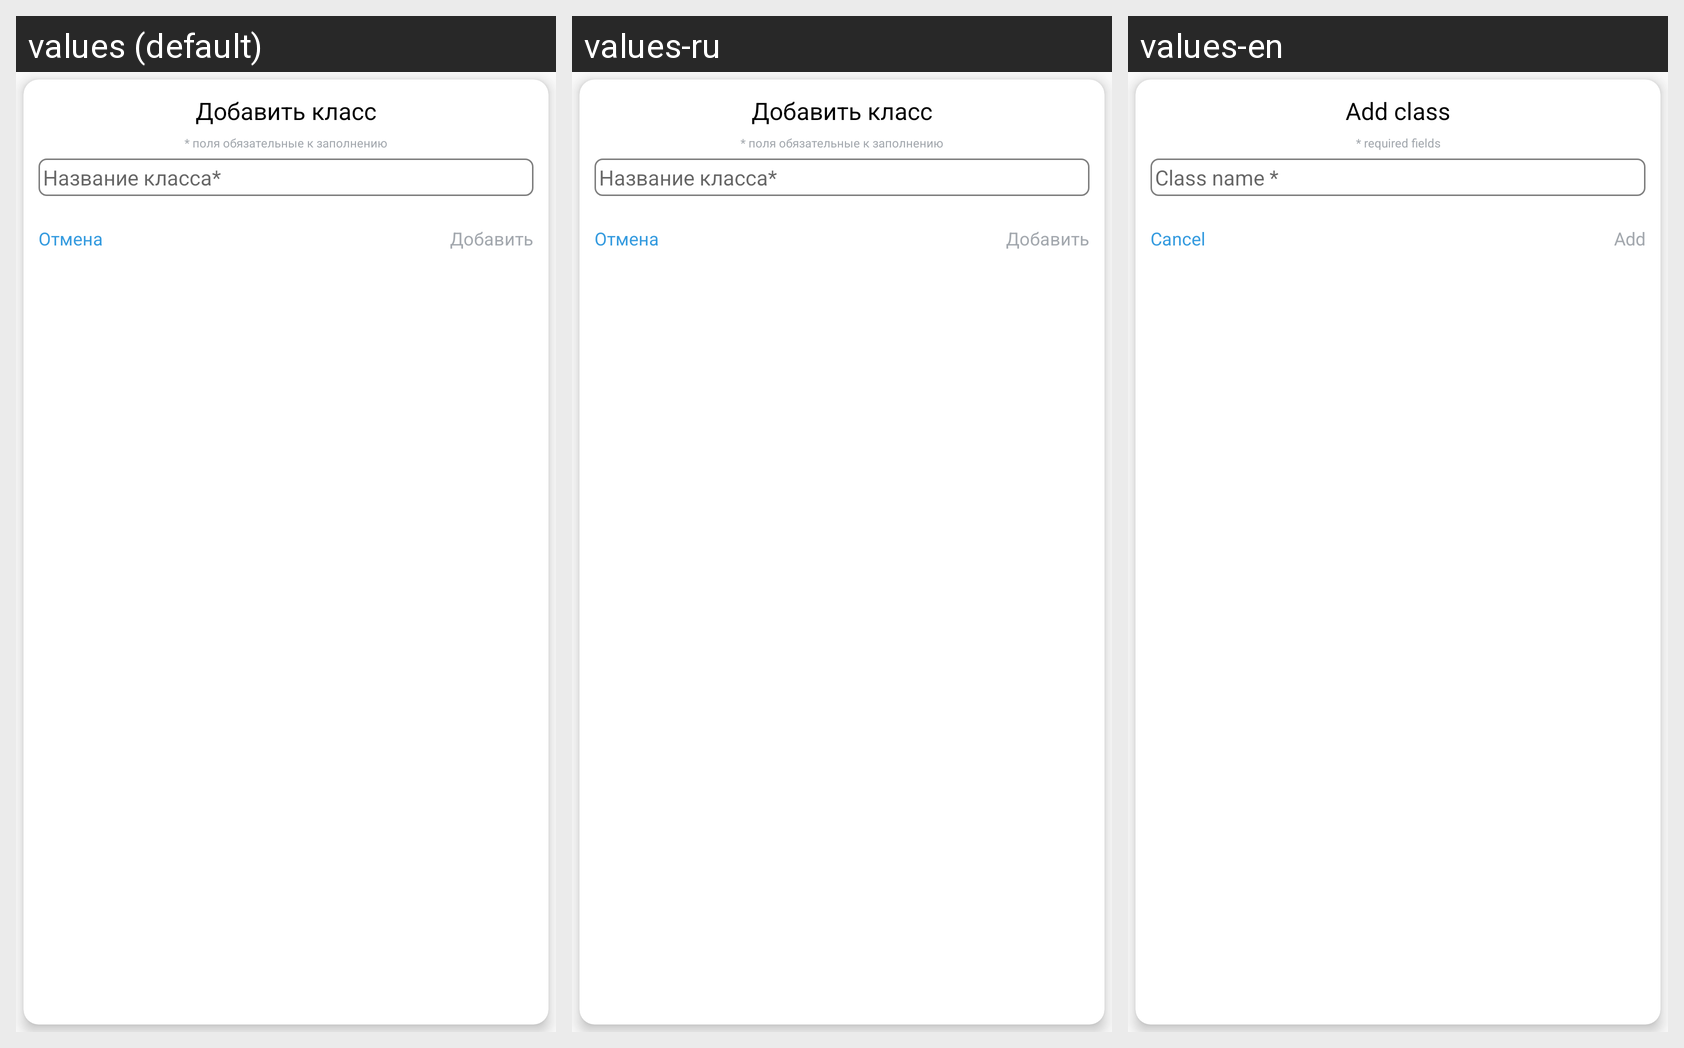

The Android screen above is rendered under several locales of the same app. Produce the string resources it draws, with the default and per-locale values.
Android screen res/layout/ad_mentor_add_class.xml rendered under 3 locales, left to right: values (default), values-ru, values-en. Device: Nexus 5 (rendered at 1080×1920; each locale shown at half size, 540×960, under a caption strip naming it); theme AppTheme.NoActionBar.
Strings drawn on this screen, with the default value and each locale's value (text and hints the layout hard-codes, and strings that could not be matched under every locale, appear in the picture but are not listed):

add_class
  values: Добавить класс
  values-ru: Добавить класс
  values-en: Add class

required_fields
  values: * поля обязательные к заполнению
  values-ru: * поля обязательные к заполнению
  values-en: * required fields

class_name
  values: Название класса*
  values-ru: Название класса*
  values-en: Class name *

cancel
  values: Отмена
  values-ru: Отмена
  values-en: Cancel

add
  values: Добавить
  values-ru: Добавить
  values-en: Add
